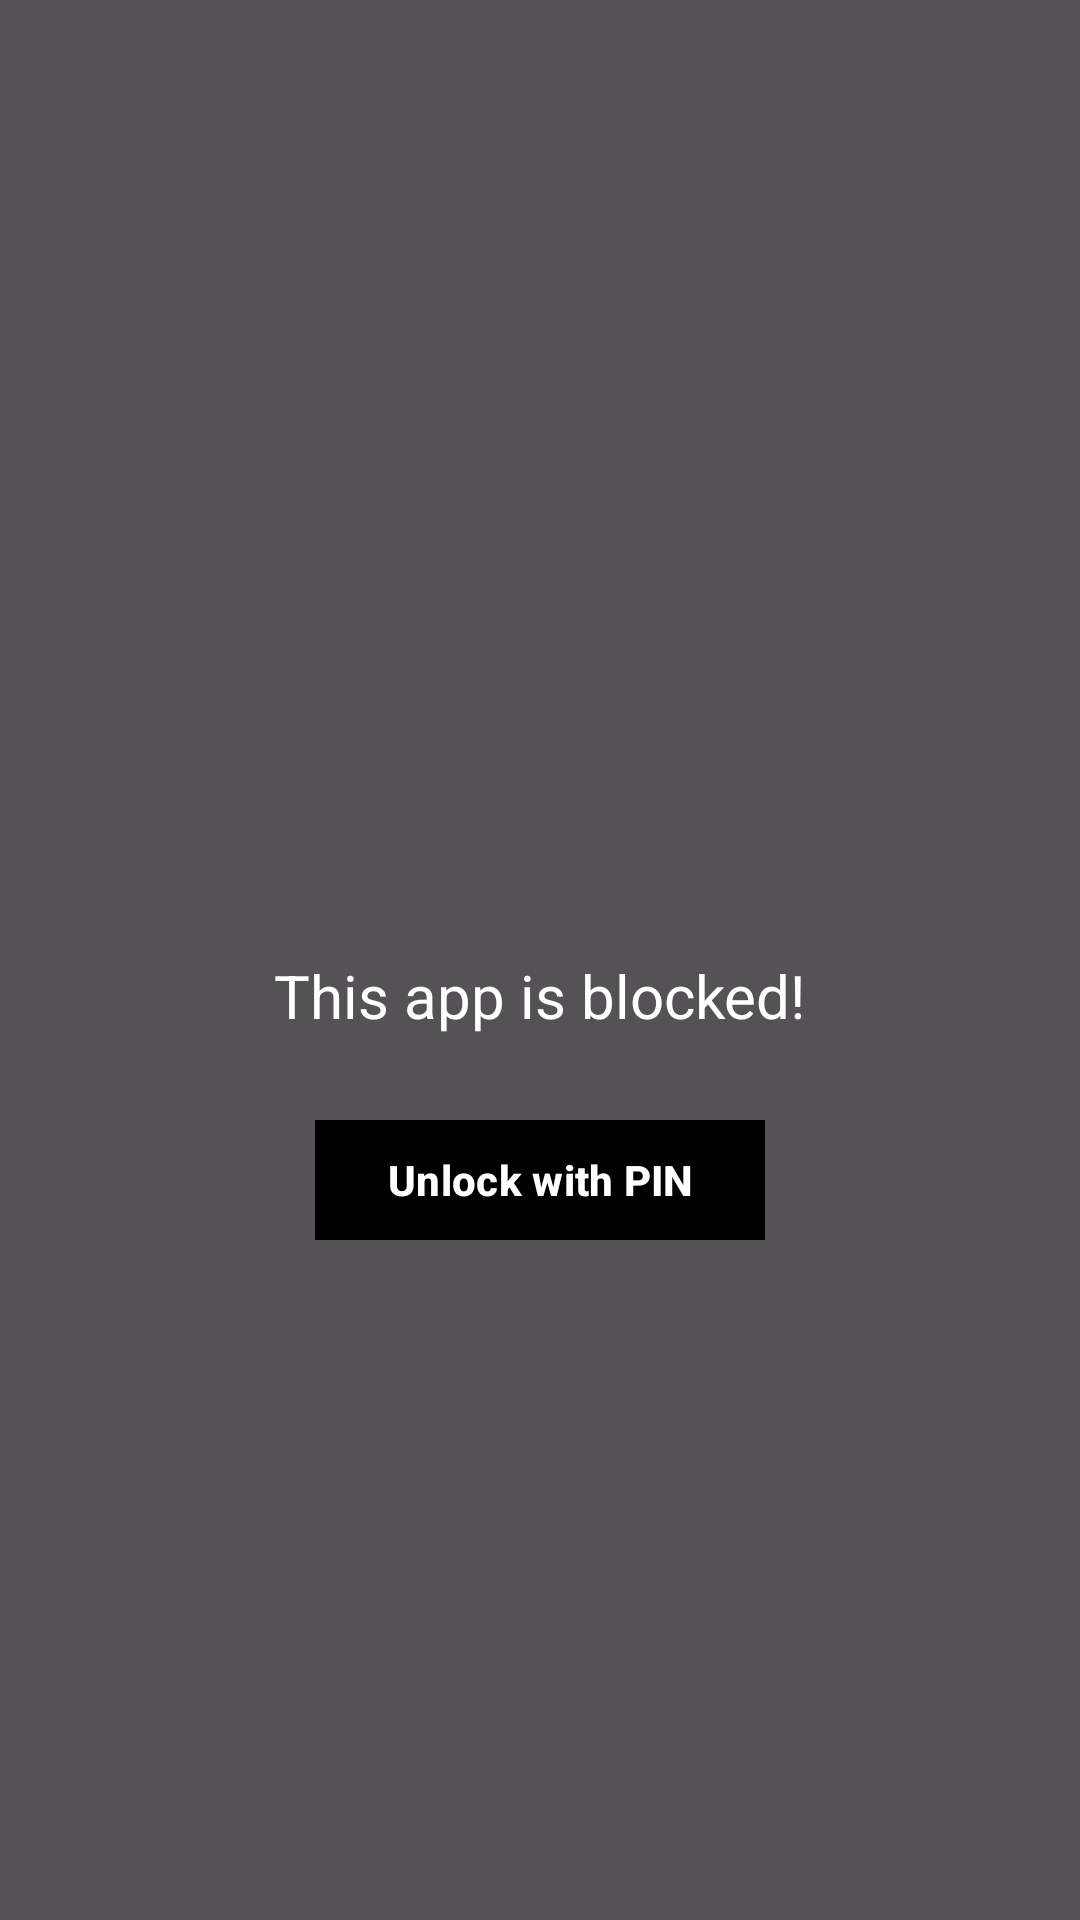

Write the Android layout XML for this screen, with the resource values it uses.
<!-- AndroidManifest.xml: application theme Theme.Oblique -->
<!-- res/layout/overlay_blocked_app.xml -->
<?xml version="1.0" encoding="utf-8"?>
<LinearLayout xmlns:android="http://schemas.android.com/apk/res/android"
    android:orientation="vertical"
    android:gravity="center"
    android:background="#AA000000"
    android:layout_width="match_parent"
    android:layout_height="match_parent"
    android:padding="24dp">

    <ImageView
        android:id="@+id/ivBlockedAppIcon"
        android:layout_width="80dp"
        android:layout_height="80dp"
        android:layout_marginBottom="16dp"
        android:src="@mipmap/ic_launcher" />

    <TextView
        android:id="@+id/blockMessage"
        android:layout_width="wrap_content"
        android:layout_height="wrap_content"
        android:text="This app is blocked!"
        android:textSize="20sp"
        android:textColor="@android:color/white"
        android:layout_marginBottom="24dp" />

    <Button
        android:id="@+id/btnDismiss"
        android:layout_width="wrap_content"
        android:layout_height="wrap_content"
        android:text="Unlock with PIN" />
</LinearLayout>
<!-- resources referenced by this layout -->
<resources>
  <style name="Theme.Oblique" parent="Theme.Oblique.Base">
          <item name="android:statusBarColor">@android:color/transparent</item>
          <item name="android:navigationBarColor">@android:color/transparent</item>
      </style>
  <style name="Theme.Oblique.Base" parent="Theme.Material3.Light.NoActionBar">
          <item name="colorPrimary">@color/theme_primary</item>
          <item name="colorOnPrimary">@color/theme_on_primary</item>
          <item name="colorSecondary">@color/theme_secondary</item>
          <item name="colorOnSecondary">@color/theme_on_secondary</item>
          <item name="colorSurface">@color/theme_surface</item>
          <item name="colorOnSurface">@color/theme_on_surface</item>
          <item name="colorOutline">@color/theme_outline</item>
          <item name="colorSurfaceContainer">@color/theme_surface</item>
          <item name="colorSurfaceContainerLow">@color/theme_surface</item>
          <item name="colorSurfaceContainerHigh">@color/theme_surface</item>
          <item name="colorSurfaceContainerHighest">@color/theme_surface</item>
          <item name="colorSurfaceVariant">@color/divider_light</item>
          <item name="elevationOverlayEnabled">false</item>
          <item name="materialButtonStyle">@style/Widget.Oblique.Button.Primary</item>
          <item name="sliderStyle">@style/Widget.Oblique.Slider</item>
          <item name="materialCardViewStyle">@style/Widget.Oblique.Card</item>
      </style>
  <color name="theme_primary">#000000</color>
  <color name="theme_on_primary">#FFFFFF</color>
  <color name="theme_secondary">#4A6CF7</color>
  <color name="theme_on_secondary">#FFFFFF</color>
  <color name="theme_surface">#FFFFFF</color>
  <color name="theme_on_surface">#0F1724</color>
  <color name="theme_outline">#E6E6E6</color>
  <color name="divider_light">#F0F0F2</color>
  <style name="Widget.Oblique.Button.Primary" parent="Widget.Material3.Button">
          <item name="android:textAllCaps">false</item>
          <item name="android:textStyle">bold</item>
          <item name="backgroundTint">?attr/colorPrimary</item>
          <item name="android:textColor">?attr/colorOnPrimary</item>
          <item name="cornerRadius">@dimen/theme_btn_corner_radius</item>
      </style>
  <style name="Widget.Oblique.Slider" parent="Widget.Material3.Slider">
          <item name="thumbColor">?attr/colorPrimary</item>
          <item name="trackColorActive">?attr/colorPrimary</item>
          <item name="trackColorInactive">@color/theme_outline</item>
          <item name="haloColor">@color/theme_outline</item>
      </style>
  <style name="Widget.Oblique.Card" parent="Widget.Material3.CardView.Outlined">
          <item name="cardBackgroundColor">@color/theme_surface</item>
          <item name="cardElevation">0dp</item>
          <item name="strokeColor">@color/theme_outline</item>
          <item name="strokeWidth">1dp</item>
      </style>
</resources>
